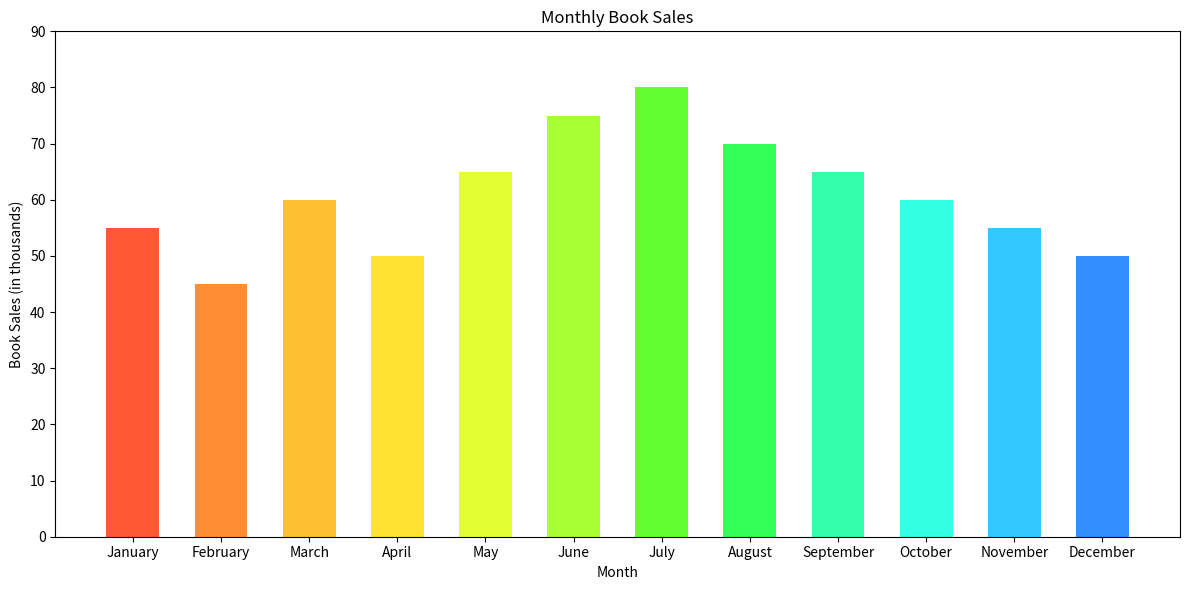

Reproduce this figure in Python.

import matplotlib.pyplot as plt

# Data
months = ['January', 'February', 'March', 'April', 'May', 'June', 'July', 'August', 'September', 'October', 'November', 'December']
book_sales = [55, 45, 60, 50, 65, 75, 80, 70, 65, 60, 55, 50]

# Colors for each bar
colors = ['#FF5733', '#FF8D33', '#FFC133', '#FFE333', '#E3FF33', '#A8FF33', '#63FF33', '#33FF57', '#33FFAB', '#33FFE3', '#33C8FF', '#338FFF']

# Create a vertical bar chart
plt.figure(figsize=(12, 6))  # Change the figure size (width x height)
bar_width = 0.6  # Change the bar width
plt.bar(months, book_sales, color=colors, width=bar_width)

# Setting the title and labels
plt.title('Monthly Book Sales')
plt.ylabel('Book Sales (in thousands)')
plt.xlabel('Month')

# Adjust the limits if necessary
plt.ylim([0, max(book_sales) + 10])

# Display the chart
plt.tight_layout()
plt.show()
